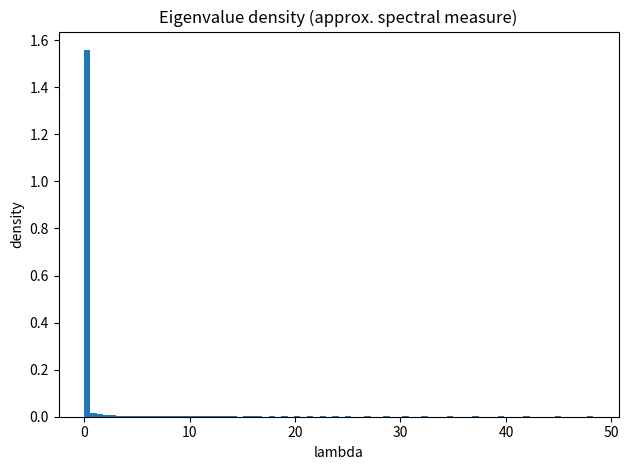
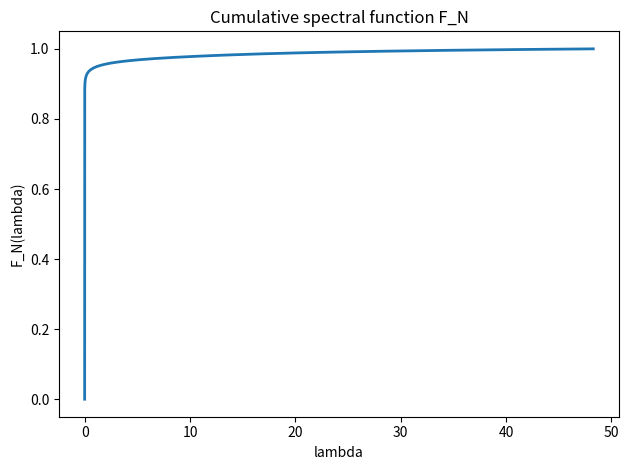

The matplotlib source for these figures, in order:
import numpy as np
import matplotlib.pyplot as plt

# 1) 샘플 격자/가중
M = 600                    # 총 N = 2M+1
Delta = 0.02
t = np.arange(-M, M+1) * Delta
N = t.size
alpha = 5e-3               # 테이퍼 강도
w = np.exp(-alpha * t**2)

# 2) 커널 행렬 K_N
# K(s,t) = 1/cosh(pi*(s-t))
# 벡터화 계산
T1 = t[:,None]
T2 = t[None,:]
K = 1.0/np.cosh(np.pi*(T1 - T2))

# 가중 포함 (좌우 대칭 테이퍼)
W = np.diag(w)
K_N = W @ K @ W

# 3) 고유분해
vals, vecs = np.linalg.eigh(K_N)   # symmetric PSD
vals = np.maximum(vals, 0)         # 수치 음수 제거

# 4) 지표 시각화
plt.figure()
plt.hist(vals, bins=80, density=True)
plt.title("Eigenvalue density (approx. spectral measure)")
plt.xlabel("lambda"); plt.ylabel("density")
plt.tight_layout(); plt.show()

# 누적 분포
sv = np.sort(vals)
F = np.arange(1, N+1)/N
plt.figure()
plt.plot(sv, F, lw=2)
plt.title("Cumulative spectral function F_N")
plt.xlabel("lambda"); plt.ylabel("F_N(lambda)")
plt.tight_layout(); plt.show()

# 5) 민감도 테스트: alpha, Delta, M 바꿔 반복